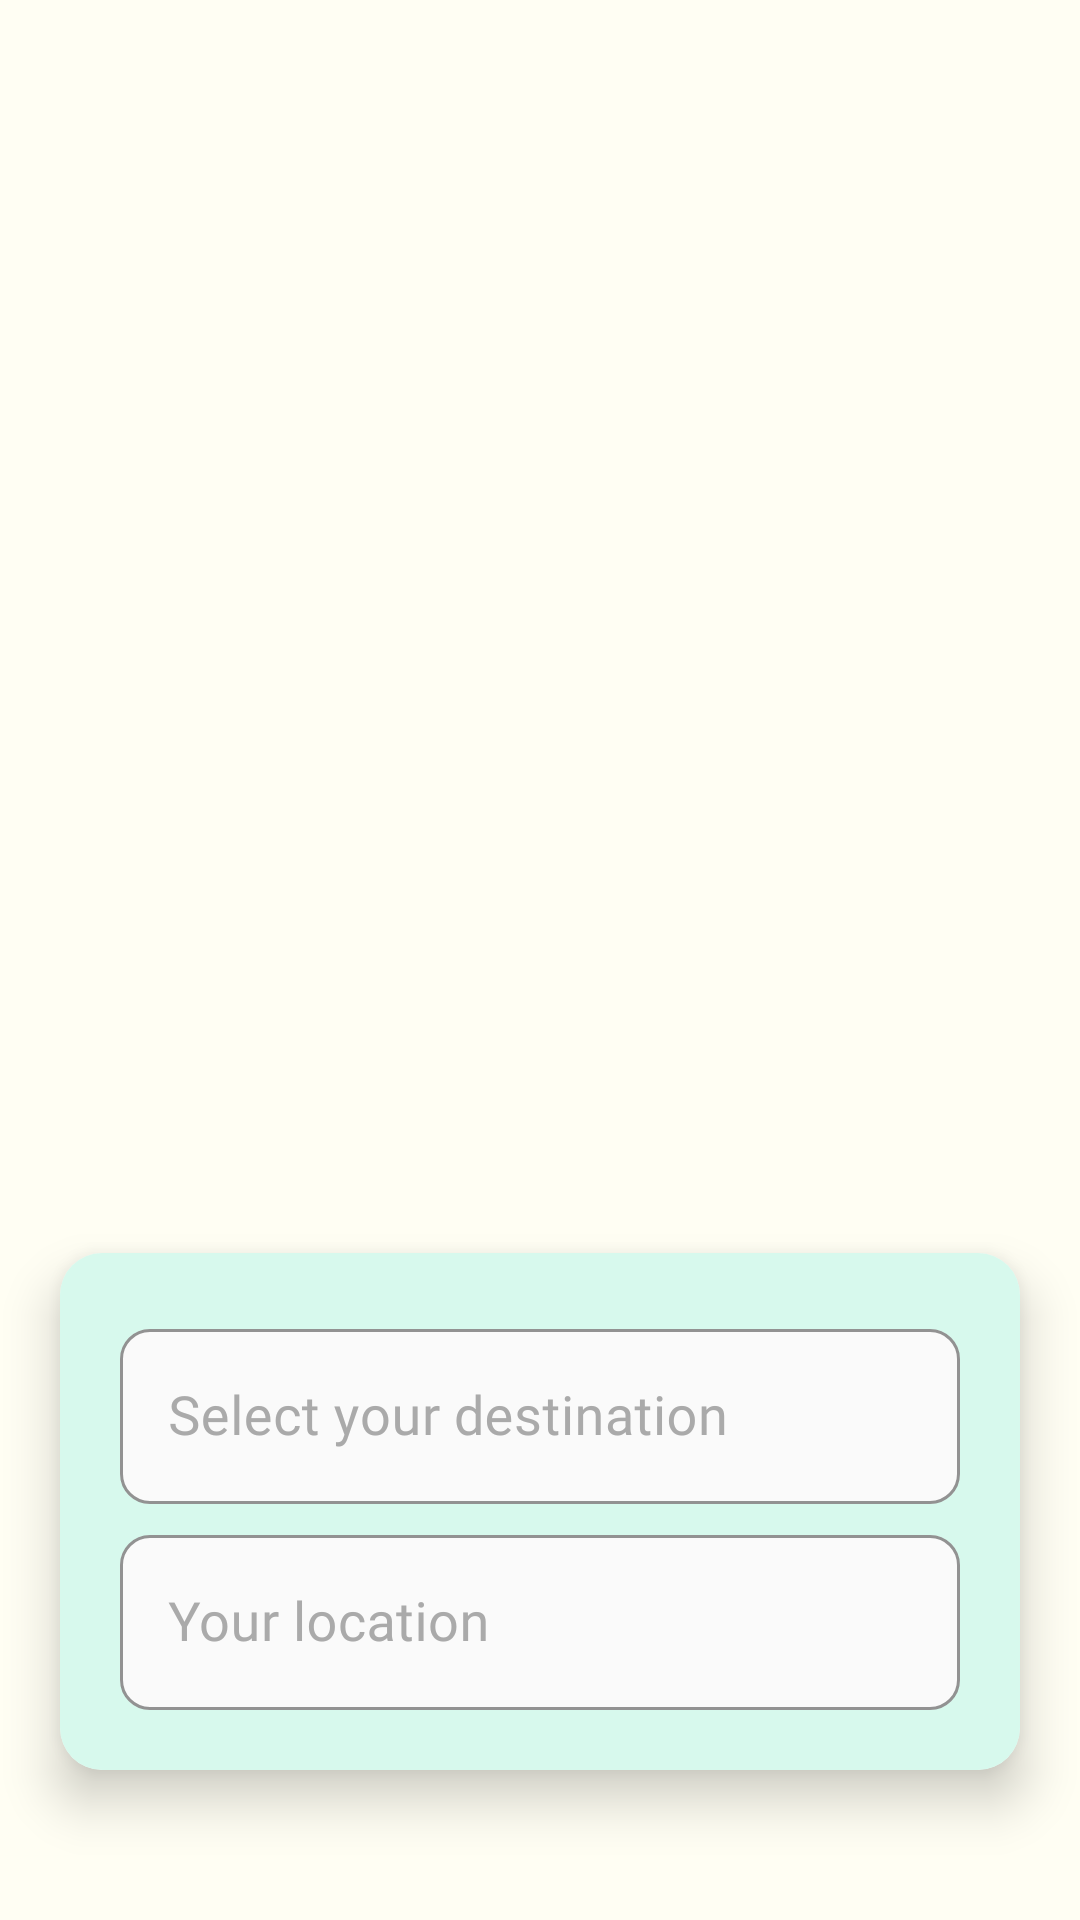

This screen was rendered from an Android layout file. Write that file and the resources it references.
<!-- AndroidManifest.xml: application theme Theme.SACAI -->
<!-- res/layout/fragment_comm_maps.xml -->
<?xml version="1.0" encoding="utf-8"?>
<FrameLayout xmlns:android="http://schemas.android.com/apk/res/android"
    xmlns:tools="http://schemas.android.com/tools"
    xmlns:app="http://schemas.android.com/apk/res-auto"
    android:id="@+id/map"
    android:name="com.google.android.gms.maps.SupportMapFragment"
    android:layout_width="match_parent"
    android:layout_height="match_parent"
    tools:context=".commuter.fragments.CommMapsFrag">

    <RelativeLayout
        android:layout_width="match_parent"
        android:layout_height="match_parent"
        android:background="@color/ochre_100">
        
        <androidx.cardview.widget.CardView
            android:layout_width="match_parent"
            android:layout_height="wrap_content"
            android:layout_centerHorizontal="true"
            android:layout_alignParentBottom="true"
            android:layout_marginHorizontal="20dp"
            android:layout_marginBottom="50dp"
            app:cardCornerRadius="14dp"
            app:cardElevation="10dp"
            app:cardMaxElevation="12dp">
            <LinearLayout
                android:layout_width="match_parent"
                android:layout_height="match_parent"
                android:padding="20dp"
                android:orientation="vertical"
                android:background="@color/teal_100">
                
                <com.google.android.material.textfield.TextInputLayout
                    style="@style/BasicInput"
                    android:layout_width="match_parent"
                    android:layout_height="wrap_content"
                    android:hint="@string/hint_destination"
                    android:textColorHint="@color/grey"
                    >
                    <com.google.android.material.textfield.TextInputEditText
                        style="@style/InputTxt"
                        android:layout_width="match_parent"
                        android:layout_height="wrap_content"
                        />
                </com.google.android.material.textfield.TextInputLayout>
                
                <com.google.android.material.textfield.TextInputLayout
                    style="@style/BasicInput"
                    android:layout_width="match_parent"
                    android:layout_height="wrap_content"
                    android:layout_marginTop="5dp"
                    android:hint="@string/hint_location"
                    android:textColorHint="@color/grey"
                    >
                    <com.google.android.material.textfield.TextInputEditText
                        style="@style/InputTxt"
                        android:layout_width="match_parent"
                        android:layout_height="wrap_content"
                        />
                </com.google.android.material.textfield.TextInputLayout>
            </LinearLayout>
        </androidx.cardview.widget.CardView>
    </RelativeLayout>
</FrameLayout>
<!-- resources referenced by this layout -->
<resources>
  <color name="grey">#FFAAAAAA</color>
  <color name="ochre_100">#FFFFFEF3</color>
  <color name="teal_100">#FFD7F9ED</color>
  <string name="hint_destination">Select your destination</string>
  <string name="hint_location">Your location</string>
  <style name="BasicInput" parent="Widget.MaterialComponents.TextInputLayout.OutlinedBox">
          <item name="boxBackgroundColor">@color/white</item>
          <item name="boxStrokeColor">@color/grey</item>
          <item name="boxStrokeErrorColor">@color/error</item>
          <item name="boxCornerRadiusTopStart">10dp</item>
          <item name="boxCornerRadiusTopEnd">10dp</item>
          <item name="boxCornerRadiusBottomStart">10dp</item>
          <item name="boxCornerRadiusBottomEnd">10dp</item>
      </style>
  <style name="InputTxt">
          <item name="android:fontFamily">@font/nunito_regular</item>
          <item name="android:textSize">18dp</item>
          <item name="android:textColor">@color/black</item>
      </style>
  <style name="Theme.SACAI" parent="Theme.MaterialComponents.DayNight.DarkActionBar">
          
          <item name="colorPrimary">@color/teal</item>
          <item name="colorPrimaryVariant">@color/teal</item>
          <item name="colorOnPrimary">@color/white</item>
          
          <item name="colorSecondary">@color/teal_700</item>
          <item name="colorSecondaryVariant">@color/teal_700</item>
          <item name="colorOnSecondary">@color/black</item>
          
          <item name="android:statusBarColor">?attr/colorSecondaryVariant</item>
          
      </style>
  <color name="white">#FFFAFAFA</color>
  <color name="error">#FFEC7979</color>
  <color name="black">#FF2C2C2C</color>
  <color name="teal">#FF4BCEB8</color>
  <color name="teal_700">#FF457A77</color>
</resources>
